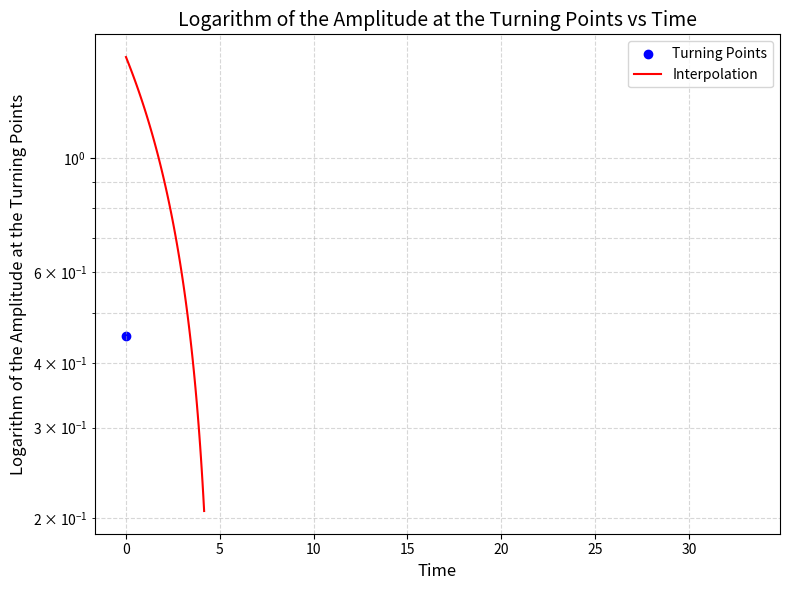
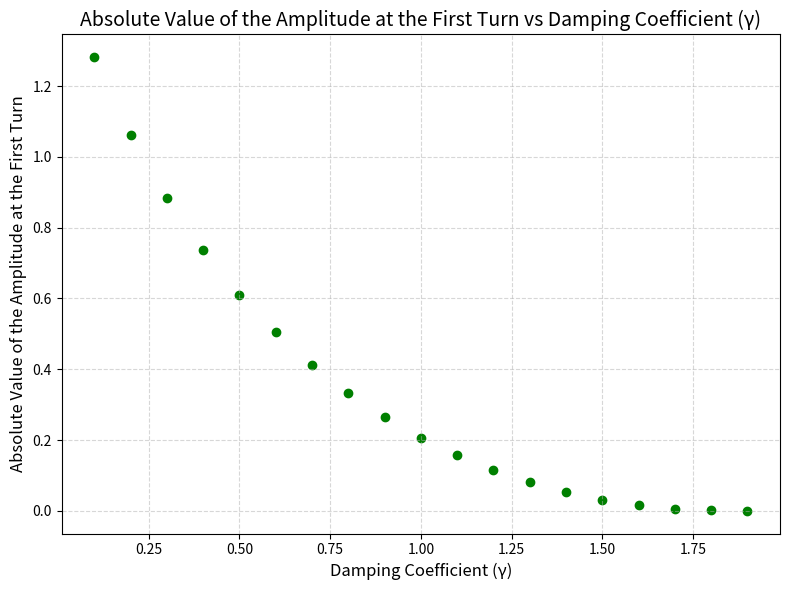
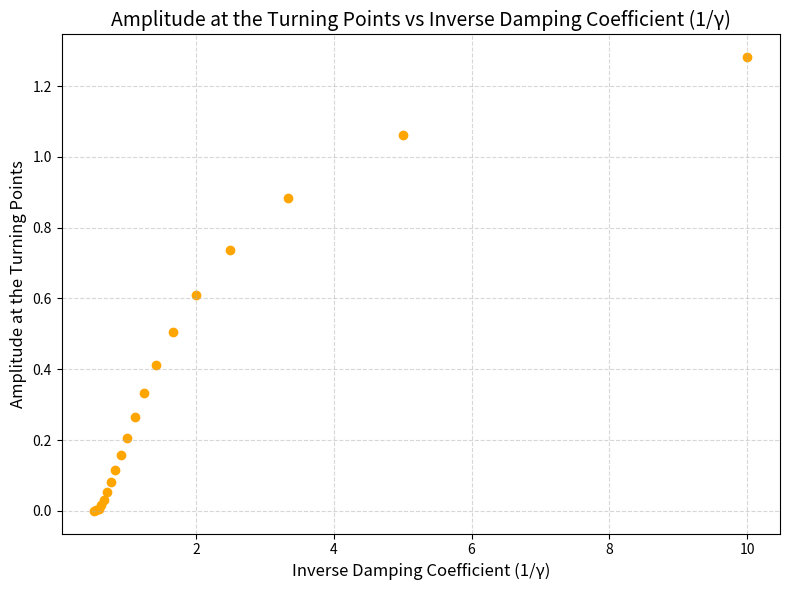

Generate these figures, in order, with matplotlib:
import numpy as np
import matplotlib.pyplot as plt
import scipy as sc

# Number of oscillation points
num_oscillation_points = 10
d_theta = np.pi / (2 * num_oscillation_points)
turn_amp = np.ones((num_oscillation_points, 2))
turn_amp[0, 0] = 0
turn_amp[0, 1] = np.pi / 2
damping_coefficient = 8 / 8
time_threshold = 500

dt = 0.005  # time step
dt_half = dt / 2  # half time step
t = 0  # start time

def rk4(x, v, t):
    xk1 = dt * v
    vk1 = dt * f(x, v, t)
    xk2 = dt * (v + vk1 / 2)
    vk2 = dt * f(x + xk1 / 2, v + vk1 / 2, t + dt_half)
    xk3 = dt * (v + vk2 / 2)
    vk3 = dt * f(x + xk2 / 2, v + vk2 / 2, t + dt_half)
    xk4 = dt * (v + vk3)
    vk4 = dt * f(x + xk3, v + vk3, t + dt)
    x += (xk1 + 2 * xk2 + 2 * xk3 + xk4) / 6
    v += (vk1 + 2 * vk2 + 2 * vk3 + vk4) / 6
    t += dt
    return x, v, t

def f(theta, p, t):
    accel = -omega_0_square * np.sin(theta)  # pendulum
    accel += -damping_coefficient * p  # damping
    return accel

def step(t, p, theta, position, momentum):
    k = 0
    while True:
        p_prev = p

        theta, p, t = rk4(theta, p, t)
        # energy
        # H = 0.5 * p**2 + 1 - np.cos(theta)
        # position
        position.append(theta)
        momentum.append(p)

        if (p >= 0 and p_prev < 0) or (p <= 0 and p_prev > 0):
            k = k + 1
            turn_amp[k, :] = [t, np.abs(theta)]

            if k == num_oscillation_points - 1:
                return False

        if theta > np.pi:
            theta -= 2 * np.pi
        if theta < -np.pi:
            theta += 2 * np.pi
        if t > time_threshold and theta > 0:
            return True  # When the system is 'overdamped'

# Initial angular position and velocity
initial_angular_position = np.pi / 2
initial_angular_velocity = 0.0

# Model parameters (set m=g=L=1)
omega_0 = 8 / 8  # natural frequency
omega_0_square = omega_0 ** 2

# Lists to store angular position and momentum
position = []
momentum = []

step(t, initial_angular_velocity, initial_angular_position, position, momentum)

# Interpolation for tau calculation
interp = sc.interpolate.interp1d(turn_amp[0:2, 0], turn_amp[0:2, 1], kind="linear")
print("Times at first two turning points:", turn_amp[0:2, 0])
print("Amplitudes at first two turning points:", turn_amp[0:2, 1])

# Plotting
plt.figure("Figure 1", figsize=(8, 6))
plt.yscale('log')
plt.scatter(turn_amp[:, 0], np.log(turn_amp[:, 1]), color='blue', label='Turning Points')
plt.plot(np.linspace(turn_amp[0, 0], turn_amp[1, 0], 100), interp(np.linspace(turn_amp[0, 0], turn_amp[1, 0], 100)), color='red', label='Interpolation')
plt.title("Logarithm of the Amplitude at the Turning Points vs Time", fontsize=14)
plt.xlabel("Time", fontsize=12)
plt.ylabel("Logarithm of the Amplitude at the Turning Points", fontsize=12)
plt.legend()
plt.grid(True, which="both", ls="--", alpha=0.5)
plt.tight_layout()
plt.show()

# Calculation of characteristic time where amplitude reduces to half its initial value
M = 100  # Number of interpolated points
time_vec = np.linspace(turn_amp[0, 0], turn_amp[1, 0], M)
time_step = (turn_amp[1, 0] - turn_amp[0, 0]) / M
interp_values = interp(time_vec)

tau = -np.log(2) / ((np.log(turn_amp[1, 1]) - np.log(turn_amp[0, 1])) / ((turn_amp[1, 0]) - (turn_amp[0, 0])))
print(f"Characteristic decay time (tau) where amplitude reduces to half its initial value: {tau} seconds")

prev_tau = 0
i = 0
while i < M - 2:
    i += 1
    tau = time_step * i
    if interp_values[i] >= turn_amp[0, 1] - np.log(2) and interp_values[i + 1] <= turn_amp[0, 1] - np.log(2):
        print(f"Calculated time from interpolation: {tau} seconds")
        break

# Different gamma values
i = 0
while True:
    damping_coefficient = i * 0.1
    stuck = step(t, initial_angular_velocity, initial_angular_position, position, momentum)

    if stuck:
        print(f"The system becomes overdamped at a damping coefficient (Gamma) of: {damping_coefficient}")
        break
    i += 1

# Calculation and plotting of graphs for gamma and amplitude at the first turn
num_gamma_values = int(damping_coefficient / 0.1 - 1)
gamma_amp = np.zeros((num_gamma_values, 2))
gamma_inv_amp = np.zeros((num_gamma_values, 2))

for i in range(num_gamma_values):
    damping_coefficient = 0.1 * (i + 1)
    initial_angular_velocity = 0
    t = 0
    initial_angular_position = np.pi / 2
    while True:
        p_prev = initial_angular_velocity

        initial_angular_position, initial_angular_velocity, t = rk4(initial_angular_position, initial_angular_velocity, t)

        position.append(initial_angular_position)
        momentum.append(initial_angular_velocity)

        if (initial_angular_velocity >= 0 and p_prev < 0) or (initial_angular_velocity <= 0 and p_prev > 0):
            gamma_amp[i, :] = [damping_coefficient, abs(initial_angular_position)]
            gamma_inv_amp[i, :] = [1 / damping_coefficient, abs(initial_angular_position)]
            break

        if initial_angular_position > np.pi:
            initial_angular_position -= 2 * np.pi
        if initial_angular_position < -np.pi:
            initial_angular_position += 2 * np.pi
        if damping_coefficient == 2:
            gamma_amp[i, :] = [damping_coefficient, 0]
            gamma_inv_amp[i, :] = [1 / damping_coefficient, 0]
            break

# Printing the results
print(f"{'Damping Coefficient (Gamma)':^30} | {'Amplitude at First Turn':^30}")
print("=" * 63)
for row in gamma_amp:
    damping, amplitude = row
    print(f"{damping:^30.2f} | {amplitude:^30.2e}")

# Plotting for gamma and amplitude at the first turn
plt.figure("Absolute Amplitude vs Damping Coefficient (\u03B3)", figsize=(8, 6))
plt.scatter(gamma_amp[:, 0], gamma_amp[:, 1], color='green')
plt.title("Absolute Value of the Amplitude at the First Turn vs Damping Coefficient (\u03B3)", fontsize=14)
plt.xlabel("Damping Coefficient (\u03B3)", fontsize=12)
plt.ylabel("Absolute Value of the Amplitude at the First Turn", fontsize=12)
plt.grid(True, which="both", ls="--", alpha=0.5)
plt.tight_layout()
plt.show()

plt.figure("Amplitude vs Inverse Damping Coefficient (1/\u03B3)", figsize=(8, 6))
plt.scatter(gamma_inv_amp[:, 0], gamma_inv_amp[:, 1], color='orange')
plt.title("Amplitude at the Turning Points vs Inverse Damping Coefficient (1/\u03B3)", fontsize=14)
plt.xlabel("Inverse Damping Coefficient (1/\u03B3)", fontsize=12)
plt.ylabel("Amplitude at the Turning Points", fontsize=12)
plt.grid(True, which="both", ls="--", alpha=0.5)
plt.tight_layout()
plt.show()